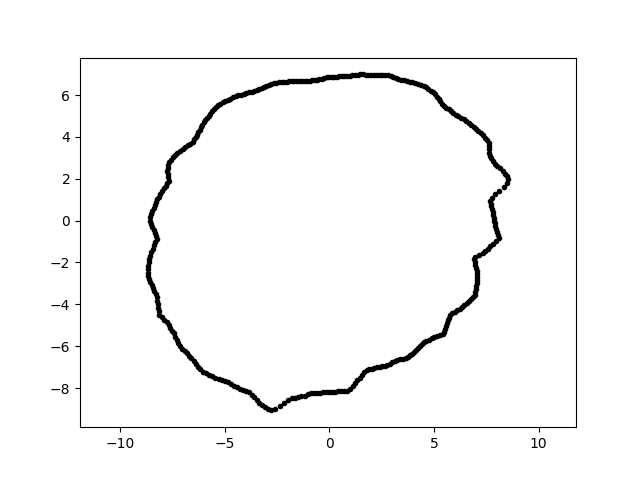

Source data for this figure (header and first rows):
-1.503751886374630641e-15, -8.186043994734379936e+00, 1.000000000000000000e+00
4.204130514945697130e-16, 6.865866171165068366e+00, 1.000000000000000000e+00
-8.281006082471323637e+00, -7.244941548054617542e-01, 1.000000000000000000e+00
1.484764170514126125e+00, 6.985266222075554587e+00, 1.000000000000000000e+00
-8.424808951176366634e+00, -3.233981158401050493e+00, 1.000000000000000000e+00
1.869790741354284247e+00, 6.978154046256066501e+00, 1.000000000000000000e+00
6.036966551836593364e-01, 6.900284343751308391e+00, 1.000000000000000000e+00
3.304606740760829720e+00, 6.775447895490766648e+00, 1.000000000000000000e+00
4.239434264222071924e+00, 6.528156289870623574e+00, 1.000000000000000000e+00
6.452697631358816466e+00, -4.032092986974037174e+00, 1.000000000000000000e+00
-4.420085728375111600e+00, -7.974045736382380234e+00, 1.000000000000000000e+00
7.055928356079389729e+00, -2.995063892134938399e+00, 1.000000000000000000e+00
3.697274915511164384e+00, 6.670060511949258419e+00, 1.000000000000000000e+00
-4.216714194559425977e+00, 6.022091971961224033e+00, 1.000000000000000000e+00
-8.456112590789098604e+00, -2.952939585792111465e-01, 1.000000000000000000e+00
-4.304767410141976391e-01, -8.213985536179606584e+00, 1.000000000000000000e+00
-4.089052104442041369e+00, 6.062269048260652937e+00, 1.000000000000000000e+00
-3.350054330245389789e+00, 6.300535839240582803e+00, 1.000000000000000000e+00
7.061322309787106732e+00, -2.431408257598060452e+00, 1.000000000000000000e+00
7.609297989849248545e+00, 3.711302605758179940e+00, 1.000000000000000000e+00
-5.210134968629128949e+00, 5.587185715363310656e+00, 1.000000000000000000e+00
6.978288722596799332e+00, -3.403538822432099042e+00, 1.000000000000000000e+00
1.199565585789278827e-01, 6.872306638344690022e+00, 1.000000000000000000e+00
2.657712718539199770e+00, -6.923578340164102229e+00, 1.000000000000000000e+00
5.230205531649167128e+00, 5.808731718578437508e+00, 1.000000000000000000e+00
4.278989749251929098e-01, -8.164798829086373999e+00, 1.000000000000000000e+00
-4.722511257251783334e+00, 5.831815723285000530e+00, 1.000000000000000000e+00
3.860352102648213712e+00, -6.424704799086104146e+00, 1.000000000000000000e+00
5.699527775920008921e+00, 5.314895634906042332e+00, 1.000000000000000000e+00
3.833090662061817699e+00, 6.639107776708891961e+00, 1.000000000000000000e+00
-6.632778126163910493e+00, 3.676608951610592868e+00, 1.000000000000000000e+00
-4.345791888224400878e+00, 5.981469385082349710e+00, 1.000000000000000000e+00
-4.553535886188659454e+00, -7.886955508966921435e+00, 1.000000000000000000e+00
3.434155665268881830e+00, 6.739909986196736646e+00, 1.000000000000000000e+00
6.345633428955369304e+00, -4.120902532411571784e+00, 1.000000000000000000e+00
-5.127574886719314051e+00, -7.601942390176195552e+00, 1.000000000000000000e+00
5.147860654630203925e+00, 5.921936261862651207e+00, 1.000000000000000000e+00
-8.516349269016611601e+00, -1.486534294420643887e-01, 1.000000000000000000e+00
5.997796008286189640e+00, -4.357653874320712717e+00, 1.000000000000000000e+00
-4.116758855036452225e+00, -8.079594177525892817e+00, 1.000000000000000000e+00
-8.071062859508392862e+00, 1.278330773827389244e+00, 1.000000000000000000e+00
1.110410426830700015e+00, -7.900980730490887005e+00, 1.000000000000000000e+00
6.556124354115908659e+00, -3.939316937835752874e+00, 1.000000000000000000e+00
-6.910494505104630036e+00, -6.222237200494209475e+00, 1.000000000000000000e+00
7.123591892184172991e+00, 4.280285834037492521e+00, 1.000000000000000000e+00
-8.275967776569064682e+00, 8.698392642396745034e-01, 1.000000000000000000e+00
5.024384225115114511e+00, -5.580143999723229165e+00, 1.000000000000000000e+00
-8.238015773704468359e+00, -3.667800932477423892e+00, 1.000000000000000000e+00
-5.744740045415497320e-01, -8.215361012105482530e+00, 1.000000000000000000e+00
-1.643343116510789237e+00, -8.454267429662754907e+00, 1.000000000000000000e+00
2.781243119132128516e+00, -6.883818280318465099e+00, 1.000000000000000000e+00
-5.429631751125233663e+00, 5.429631751125234551e+00, 1.000000000000000000e+00
8.106975023628505639e+00, 1.429478428595350792e+00, 1.000000000000000000e+00
-8.191894728682731497e+00, -3.995454021279464474e+00, 1.000000000000000000e+00
-8.577412802061713748e+00, 1.050430113301040692e-15, 1.000000000000000000e+00
-3.061096634509270054e+00, -8.890070143558675753e+00, 1.000000000000000000e+00
7.071460175530046577e+00, -2.857055365863022889e+00, 1.000000000000000000e+00
7.701655399494003795e+00, -1.219822380021302610e+00, 1.000000000000000000e+00
3.752084853350904137e+00, -6.498801600313384164e+00, 1.000000000000000000e+00
-1.297865865038792865e+00, 6.676941048176102456e+00, 1.000000000000000000e+00
-6.051130506683565891e+00, -7.211456520596558839e+00, 1.000000000000000000e+00
... 299 more rows
